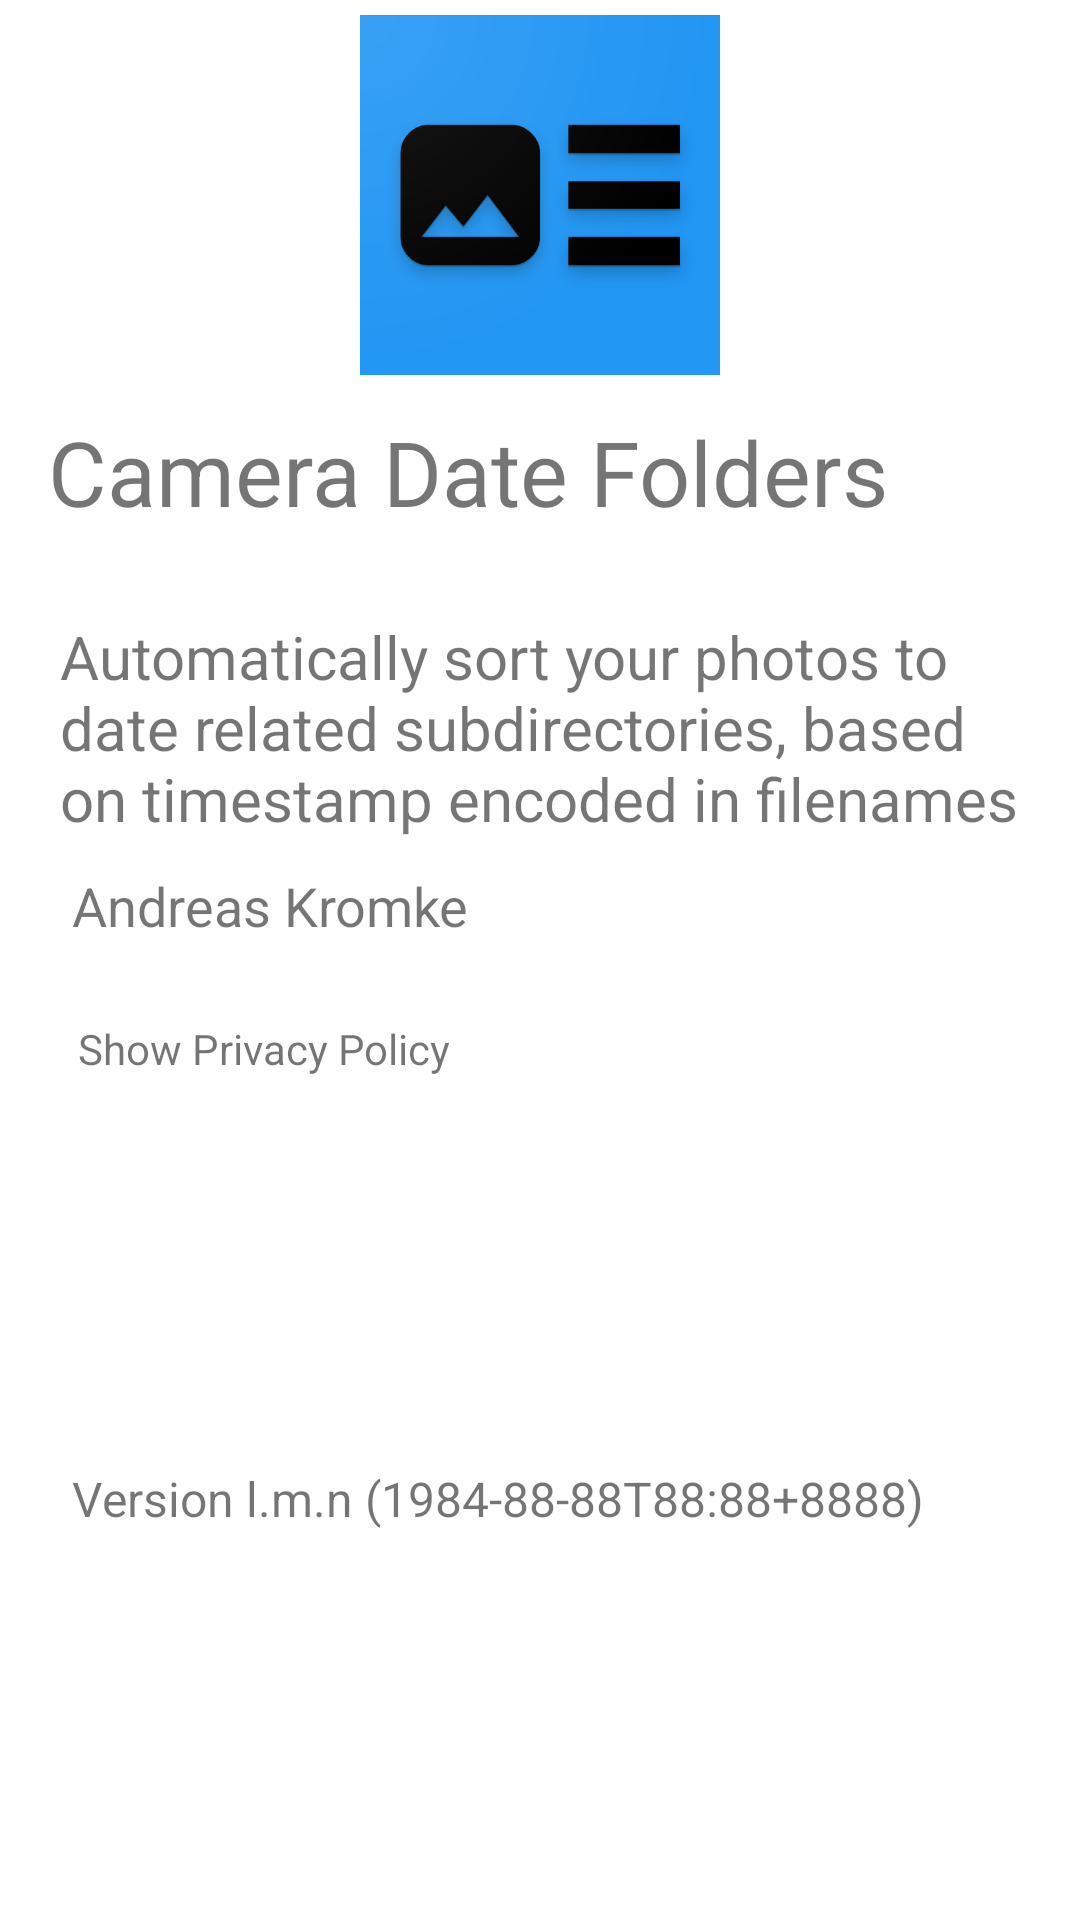

Android layout source for this screen:
<!-- AndroidManifest.xml: application theme Theme.CameraDateFolders -->
<!-- res/layout/fragment_info.xml -->
<?xml version="1.0" encoding="utf-8"?>
<androidx.constraintlayout.widget.ConstraintLayout xmlns:android="http://schemas.android.com/apk/res/android"
    xmlns:app="http://schemas.android.com/apk/res-auto"
    xmlns:tools="http://schemas.android.com/tools"
    android:layout_width="match_parent"
    android:layout_height="match_parent"
    tools:context=".ui.info.InfoFragment">

    <ImageView
        android:id="@+id/image_info"
        android:layout_width="120dp"
        android:layout_height="120dp"
        android:src="@drawable/play_store_512"
        android:layout_marginTop="5dp"
        app:layout_constraintStart_toStartOf="parent"
        app:layout_constraintEnd_toEndOf="parent"
        app:layout_constraintTop_toTopOf="parent"
        android:contentDescription="App Icon" />

    <TextView
        android:id="@+id/title_info"
        android:layout_width="match_parent"
        android:layout_height="wrap_content"
        android:layout_marginTop="12dp"
        android:layout_marginStart="16dp"
        android:layout_marginEnd="16dp"
        android:text="@string/str_app_name"
        android:textSize="30sp"
        app:layout_constraintStart_toStartOf="parent"
        app:layout_constraintTop_toBottomOf="@id/image_info"
        />

    <TextView
        android:id="@+id/text_info"
        android:onClick="onClickShowReadmeUrl"
        android:layout_width="match_parent"
        android:layout_height="wrap_content"
        android:layout_marginTop="28dp"
        android:layout_marginStart="20dp"
        android:layout_marginEnd="20dp"
        android:text="@string/str_app_description"
        android:textSize="20sp"
        app:layout_constraintStart_toStartOf="parent"
        app:layout_constraintTop_toBottomOf="@id/title_info"
        />

    <TextView
        android:id="@+id/author_info"
        android:layout_width="match_parent"
        android:layout_height="wrap_content"
        android:layout_marginTop="10dp"
        android:layout_marginStart="24dp"
        android:text="@string/str_author"
        android:textSize="18sp"
        app:layout_constraintStart_toStartOf="parent"
        app:layout_constraintTop_toBottomOf="@id/text_info"
        />

    <TextView
        android:id="@+id/privacy_url"
        android:onClick="onClickShowPrivacyUrl"
        android:layout_width="wrap_content"
        android:layout_height="wrap_content"
        android:layout_marginTop="26dp"
        android:layout_marginStart="26dp"
        android:textSize="14sp"
        android:text="Show Privacy Policy"
        app:layout_constraintStart_toStartOf="parent"
        app:layout_constraintTop_toBottomOf="@id/author_info"
        />

    <TextView
        android:id="@+id/version_info"
        android:onClick="onClickShowVersionHistoryUrl"
        android:layout_width="match_parent"
        android:layout_height="wrap_content"
        android:layout_marginStart="24dp"
        android:text="Version l.m.n (1984-88-88T88:88+8888)"
        android:textSize="16sp"
        app:layout_constraintStart_toStartOf="parent"
        app:layout_constraintTop_toBottomOf="@id/privacy_url"
        app:layout_constraintBottom_toBottomOf="parent"
        tools:ignore="HardcodedText" />

</androidx.constraintlayout.widget.ConstraintLayout>
<!-- resources referenced by this layout -->
<resources>
  <!-- drawable play_store_512: png bitmap (drawable, 43896 bytes) -->
  <string name="str_app_description">Automatically sort your photos to date related subdirectories, based on timestamp encoded in filenames</string>
  <string name="str_app_name">Camera Date Folders</string>
  <string name="str_author">Andreas Kromke</string>
  <style name="Theme.CameraDateFolders" parent="Theme.MaterialComponents.DayNight.DarkActionBar">
          
          <item name="colorPrimary">@color/purple_500</item>
          <item name="colorPrimaryVariant">@color/purple_700</item>
          <item name="colorOnPrimary">@color/white</item>
          
          <item name="colorSecondary">@color/teal_200</item>
          <item name="colorSecondaryVariant">@color/teal_700</item>
          <item name="colorOnSecondary">@color/black</item>
          
          <item name="android:statusBarColor" tools:targetApi="l">?attr/colorPrimaryVariant</item>
          
          <item name="android:textAllCaps">false</item>
      </style>
  <!-- not gathered from this repository: default colours our renderer supplied (Android Studio template values) -->
  <color name="purple_500">#FF6200EE</color>
  <color name="purple_700">#FF3700B3</color>
  <color name="teal_200">#FF03DAC5</color>
  <color name="teal_700">#FF018786</color>
  <color name="black">#FF000000</color>
  <color name="white">#FFFFFFFF</color>
</resources>
